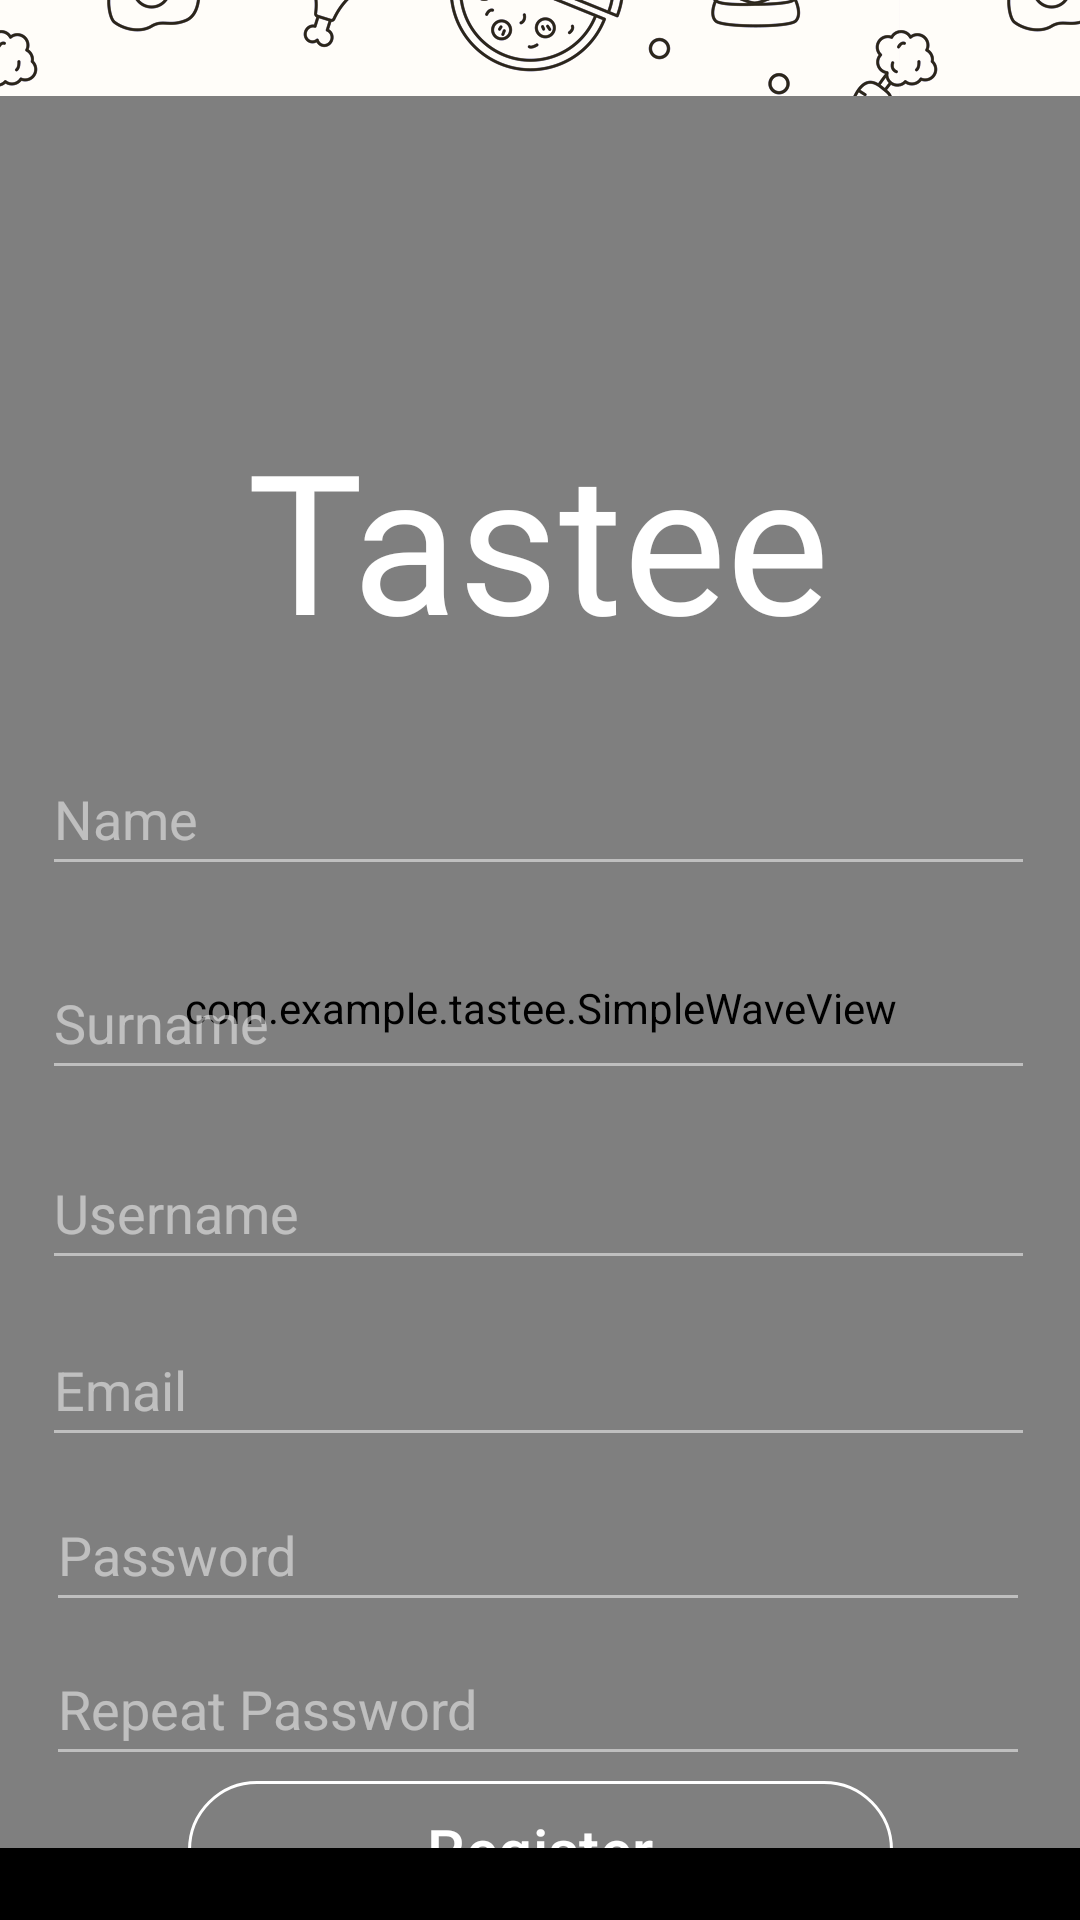

The Android layout XML behind this screen, and the referenced resources:
<!-- AndroidManifest.xml: application theme Theme.Tastee -->
<!-- res/layout/activity_register.xml -->
<?xml version="1.0" encoding="utf-8"?>
<androidx.constraintlayout.widget.ConstraintLayout xmlns:android="http://schemas.android.com/apk/res/android"
    xmlns:app="http://schemas.android.com/apk/res-auto"
    xmlns:tools="http://schemas.android.com/tools"
    android:id="@+id/main"
    android:layout_width="match_parent"
    android:layout_height="match_parent"
    android:background="@drawable/background_repeat"
    tools:context=".RegisterActivity">

    <androidx.constraintlayout.widget.Guideline
        android:id="@+id/guideline"
        android:layout_width="wrap_content"
        android:layout_height="wrap_content"
        android:orientation="horizontal"
        app:layout_constraintGuide_percent="0.05"/>

    <com.example.tastee.SimpleWaveView
        android:id="@+id/wave"
        android:layout_width="0dp"
        android:layout_height="0dp"
        android:transitionName="wave_shared"
        app:layout_constraintBottom_toBottomOf="parent"
        app:layout_constraintEnd_toEndOf="parent"
        app:layout_constraintHorizontal_bias="0.0"
        app:layout_constraintStart_toStartOf="parent"
        app:layout_constraintTop_toTopOf="@id/guideline"
        app:layout_constraintVertical_bias="0.0" />

    <TextView
        android:id="@+id/tasteeTextView"
        android:layout_width="wrap_content"
        android:layout_height="wrap_content"
        android:fontFamily="@font/sora_light"
        android:text="Tastee"
        android:textColor="@color/white"
        android:textSize="65dp"
        app:layout_constraintBottom_toBottomOf="@+id/wave"
        app:layout_constraintEnd_toEndOf="parent"
        app:layout_constraintHorizontal_bias="0.497"
        app:layout_constraintStart_toStartOf="parent"
        app:layout_constraintTop_toTopOf="@+id/guideline"
        app:layout_constraintVertical_bias="0.200" />

    <EditText
        android:id="@+id/nameInput"
        android:layout_width="331dp"
        android:layout_height="48dp"
        android:backgroundTint="#80FFFFFF"
        android:ems="10"
        android:hint="Name"
        android:textColor="@color/white"
        android:inputType="text"
        android:textColorHint="#80FFFFFF"
        app:layout_constraintBottom_toBottomOf="parent"
        app:layout_constraintHorizontal_bias="0.481"
        app:layout_constraintEnd_toEndOf="parent"
        app:layout_constraintStart_toStartOf="@+id/wave"
        app:layout_constraintTop_toBottomOf="@+id/tasteeTextView"
        app:layout_constraintVertical_bias="0.067" />

    <EditText
        android:id="@+id/surnameInput"
        android:layout_width="331dp"
        android:layout_height="48dp"
        android:backgroundTint="#80FFFFFF"
        android:ems="10"
        android:hint="Surname"
        android:textColor="@color/white"
        android:inputType="text"
        android:textColorHint="#80FFFFFF"
        app:layout_constraintBottom_toBottomOf="parent"
        app:layout_constraintHorizontal_bias="0.481"
        app:layout_constraintEnd_toEndOf="parent"
        app:layout_constraintStart_toStartOf="@+id/wave"
        app:layout_constraintTop_toBottomOf="@+id/nameInput"
        app:layout_constraintVertical_bias="0.067" />

    <EditText
        android:id="@+id/usernameInput"
        android:layout_width="331dp"
        android:layout_height="48dp"
        android:backgroundTint="#80FFFFFF"
        android:ems="10"
        android:hint="Username"
        android:inputType="text"
        android:textColor="@color/white"
        android:textColorHint="#80FFFFFF"
        app:layout_constraintBottom_toBottomOf="parent"
        app:layout_constraintHorizontal_bias="0.481"
        app:layout_constraintEnd_toEndOf="parent"
        app:layout_constraintStart_toStartOf="@+id/wave"
        app:layout_constraintTop_toBottomOf="@+id/surnameInput"
        app:layout_constraintVertical_bias="0.067" />

    <EditText
        android:id="@+id/emailInput"
        android:layout_width="331dp"
        android:layout_height="48dp"
        android:backgroundTint="#80FFFFFF"
        android:ems="10"
        android:hint="Email"
        android:inputType="text"
        android:textColor="@color/white"
        android:textColorHint="#80FFFFFF"
        app:layout_constraintBottom_toBottomOf="parent"
        app:layout_constraintHorizontal_bias="0.481"
        app:layout_constraintEnd_toEndOf="parent"
        app:layout_constraintStart_toStartOf="@+id/wave"
        app:layout_constraintTop_toBottomOf="@+id/usernameInput"
        app:layout_constraintVertical_bias="0.067"
        tools:ignore="TextFields" />

    <EditText
        android:id="@+id/passwordInput"
        android:layout_width="328dp"
        android:layout_height="48dp"
        android:backgroundTint="#80FFFFFF"
        android:ems="10"
        android:hint="Password"
        android:inputType="textPassword"
        android:textColorHint="#80FFFFFF"
        android:textColor="@color/white"
        app:layout_constraintBottom_toBottomOf="parent"
        app:layout_constraintEnd_toEndOf="parent"
        app:layout_constraintHorizontal_bias="0.481"
        app:layout_constraintStart_toStartOf="parent"
        app:layout_constraintTop_toBottomOf="@+id/emailInput"
        app:layout_constraintVertical_bias="0.067" />

    <EditText
        android:id="@+id/repeatPassword"
        android:layout_width="328dp"
        android:layout_height="48dp"
        android:backgroundTint="#80FFFFFF"
        android:ems="10"
        android:hint="Repeat Password"
        android:inputType="textPassword"
        android:textColorHint="#80FFFFFF"
        android:textColor="@color/white"
        app:layout_constraintBottom_toBottomOf="parent"
        app:layout_constraintEnd_toEndOf="parent"
        app:layout_constraintHorizontal_bias="0.481"
        app:layout_constraintStart_toStartOf="parent"
        app:layout_constraintTop_toBottomOf="@+id/passwordInput"
        app:layout_constraintVertical_bias="0.067" />

    <com.google.android.material.button.MaterialButton
        android:id="@+id/registerButton"
        android:layout_width="235dp"
        android:layout_height="54dp"
        android:textColor="@android:color/white"
        android:backgroundTint="@android:color/transparent"
        app:strokeColor="@color/white"
        app:strokeWidth="1dp"
        android:textSize="20dp"
        app:cornerRadius="24dp"
        android:text="Register"
        app:layout_constraintBottom_toBottomOf="parent"
        app:layout_constraintEnd_toEndOf="parent"
        app:layout_constraintStart_toStartOf="parent"
        app:layout_constraintTop_toBottomOf="@+id/repeatPassword"
        app:layout_constraintVertical_bias="0.4" />

    <View
        android:id="@+id/bottomCover"
        android:layout_width="0dp"
        android:layout_height="24dp"
        android:background="@color/black"
        app:layout_constraintBottom_toBottomOf="parent"
        app:layout_constraintEnd_toEndOf="parent"
        app:layout_constraintStart_toStartOf="parent" />

</androidx.constraintlayout.widget.ConstraintLayout>
<!-- resources referenced by this layout -->
<resources>
  <color name="black">#FF000000</color>
  <color name="white">#FFFFFFFF</color>
  <!-- drawable background_repeat (drawable) -->
  <?xml version="1.0" encoding="utf-8"?>
  <bitmap xmlns:android="http://schemas.android.com/apk/res/android"
      android:src="@drawable/food_background"
      android:tileModeX="repeat"
      android:tileModeY="repeat"
      android:gravity="fill"
      android:antialias="true"
      android:dither="true" />
  <style name="Theme.Tastee" parent="Base.Theme.Tastee" />
  <!-- drawable food_background: png bitmap (drawable-nodpi, 264563 bytes) -->
  <style name="Base.Theme.Tastee" parent="Theme.Material3.DayNight.NoActionBar">
  
          <item name="android:statusBarColor">@color/darkgrey</item>
          <item name="android:windowLightStatusBar">false</item>
  
          <item name="android:navigationBarColor">@color/black</item>
          <item name="android:windowTranslucentNavigation">false</item>
          <item name="android:enforceNavigationBarContrast" tools:targetApi="q">false</item>
      </style>
  <color name="darkgrey">#141414</color>
</resources>
